Run: headless pygame with SDL's dummy video driver; simulated clock (each Clock.tick advances the game by its frame time, no real sleeping); random seed 0; keys injected as events and as key.get_pressed() state; no mouse input.
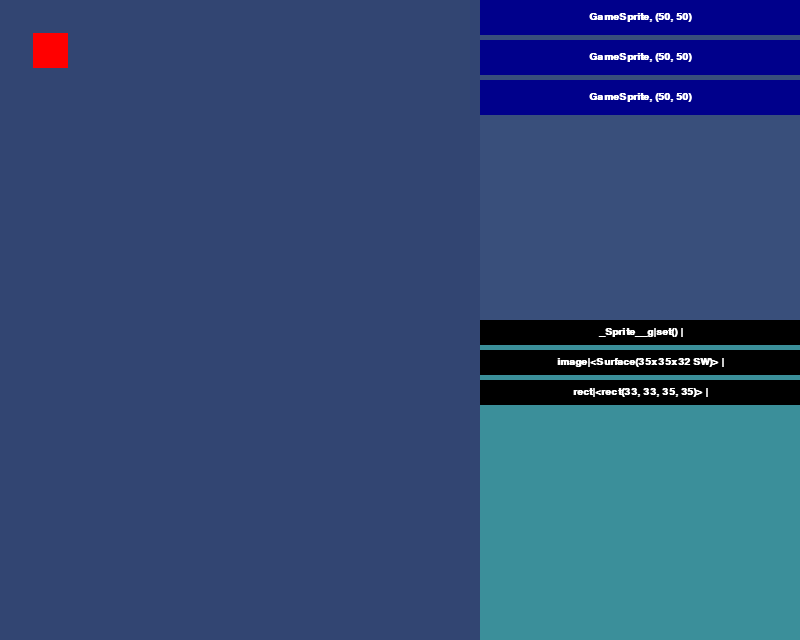
Frame 1 of 4 · flips 1–60 · no input
Frame 2 of 4 · flips 61–180 · tapped SPACE, RETURN · held RIGHT (→), D · screen unchanged from frame 1, image omitted
Frame 3 of 4 · flips 181–300 · held DOWN (↓), S · screen unchanged from frame 2, image omitted
Frame 4 of 4 · flips 301–420 · held LEFT (←), A, UP (↑), W · screen unchanged from frame 3, image omitted

The pygame program that drew these frames:

from typing import Dict

import pygame
from pygame.locals import *
from pygame.sprite import Group, Sprite
from pygame.surface import Surface


def draw_text(_screen, text, pos, size=15, color=(255, 255, 255), bold=False):
    font = pygame.font.SysFont("Arial", size, bold)
    font.set_bold(True)
    text = font.render(str(text), True, color)
    text_rect = text.get_rect()
    text_rect.center = pos
    _screen.blit(text, text_rect)
    return text_rect


class App:
    def __init__(self):
        pygame.init()
        self.screen = pygame.display.set_mode((800, 640))
        self.running = True
        self.groups: Dict[str, Group] = dict()

        # parts
        self.side = Side(self.groups)
        self.sprite_attributes = SpriteAttributes(GameSprite())

        # auto start
        self.create_sprites()
        self.run()

    def run(self):
        while self.running:
            self.event_manager()
            self.update_and_display()

    def event_manager(self):
        for event in pygame.event.get():
            if event.type == QUIT or (event.type == KEYDOWN and event.key == K_ESCAPE):
                self.quit()

    def update_and_display(self):
        self.screen.fill("#324572")
        self.update()
        pygame.display.flip()

    def quit(self):
        print(f"quiting... {self.running=}")
        pygame.quit()

    def update(self):
        for group in self.groups.values():
            group.draw(self.screen)
            group.update()

        self.side.update(self.screen)
        self.sprite_attributes.update(self.screen)

    def create_sprites(self):
        self.add_to_group(GameSprite(), "main")
        self.add_to_group(GameSprite(), "main")
        self.add_to_group(GameSprite(), "main")

    def add_to_group(self, sprite, group_name):
        group = self.groups.get(group_name, Group())
        group.add(sprite)
        self.groups[group_name] = group


class GameSprite(Sprite):
    def __init__(self):
        Sprite.__init__(self)
        self.image = Surface((35, 35))
        self.image.fill("red")
        self.rect = self.image.get_rect()
        self.rect.center = 50, 50


class Side:
    def __init__(self, parent_groups):
        pygame.init()
        width = pygame.display.get_surface().get_width() * 0.4
        self.screen = Surface((width, 320))
        self.running = True
        self.groups: Dict[str, Group] = dict()
        self.parent_groups = parent_groups

    def list_parent_groups(self):
        for group_i, (group_name, group) in enumerate(self.parent_groups.items()):
            for spr_i, sprite in enumerate(group.sprites()):
                self.draw_list_item(group_i, group_name, group, spr_i, sprite)

    def update(self, screen: Surface):
        self.screen.fill("#394f7b")
        pos = screen.get_width() - self.screen.get_width(), 0
        self.list_parent_groups()
        screen.blit(self.screen, pos)

    def add_to_group(self, sprite, group_name):
        group = self.groups.get(group_name, Group())
        group.add(sprite)
        self.groups[group_name] = group

    def draw_list_item(self, group_i, group_name, group, spr_i, sprite):
        item_height = 40
        rect = Rect(0, spr_i*item_height, self.screen.get_width(), item_height-5)
        text = f"{sprite.__class__.__name__}, {sprite.rect.center}"
        pygame.draw.rect(self.screen, "darkblue", rect)
        draw_text(self.screen, text, rect.center)


class SpriteAttributes:
    def __init__(self, sprite):
        pygame.init()
        width = pygame.display.get_surface().get_width() * 0.4
        self.screen = Surface((width, 320))
        self.running = True
        self.sprite = sprite

    def update(self, screen: Surface):
        self.screen.fill("#3b8f9a")
        self.draw_attributes()
        pos = screen.get_width() - self.screen.get_width(), screen.get_height() - self.screen.get_height()
        screen.blit(self.screen, pos)

    def draw_attributes(self):
        item_height = 30
        for i, (key, value) in enumerate(self.sprite.__dict__.items()):
            text = f"{key}|{value} |"
            rect = Rect(0, i*item_height, self.screen.get_width(), item_height-5)
            pygame.draw.rect(self.screen, "black", rect)
            draw_text(self.screen, text, rect.center)


if __name__ == "__main__":
    App()
